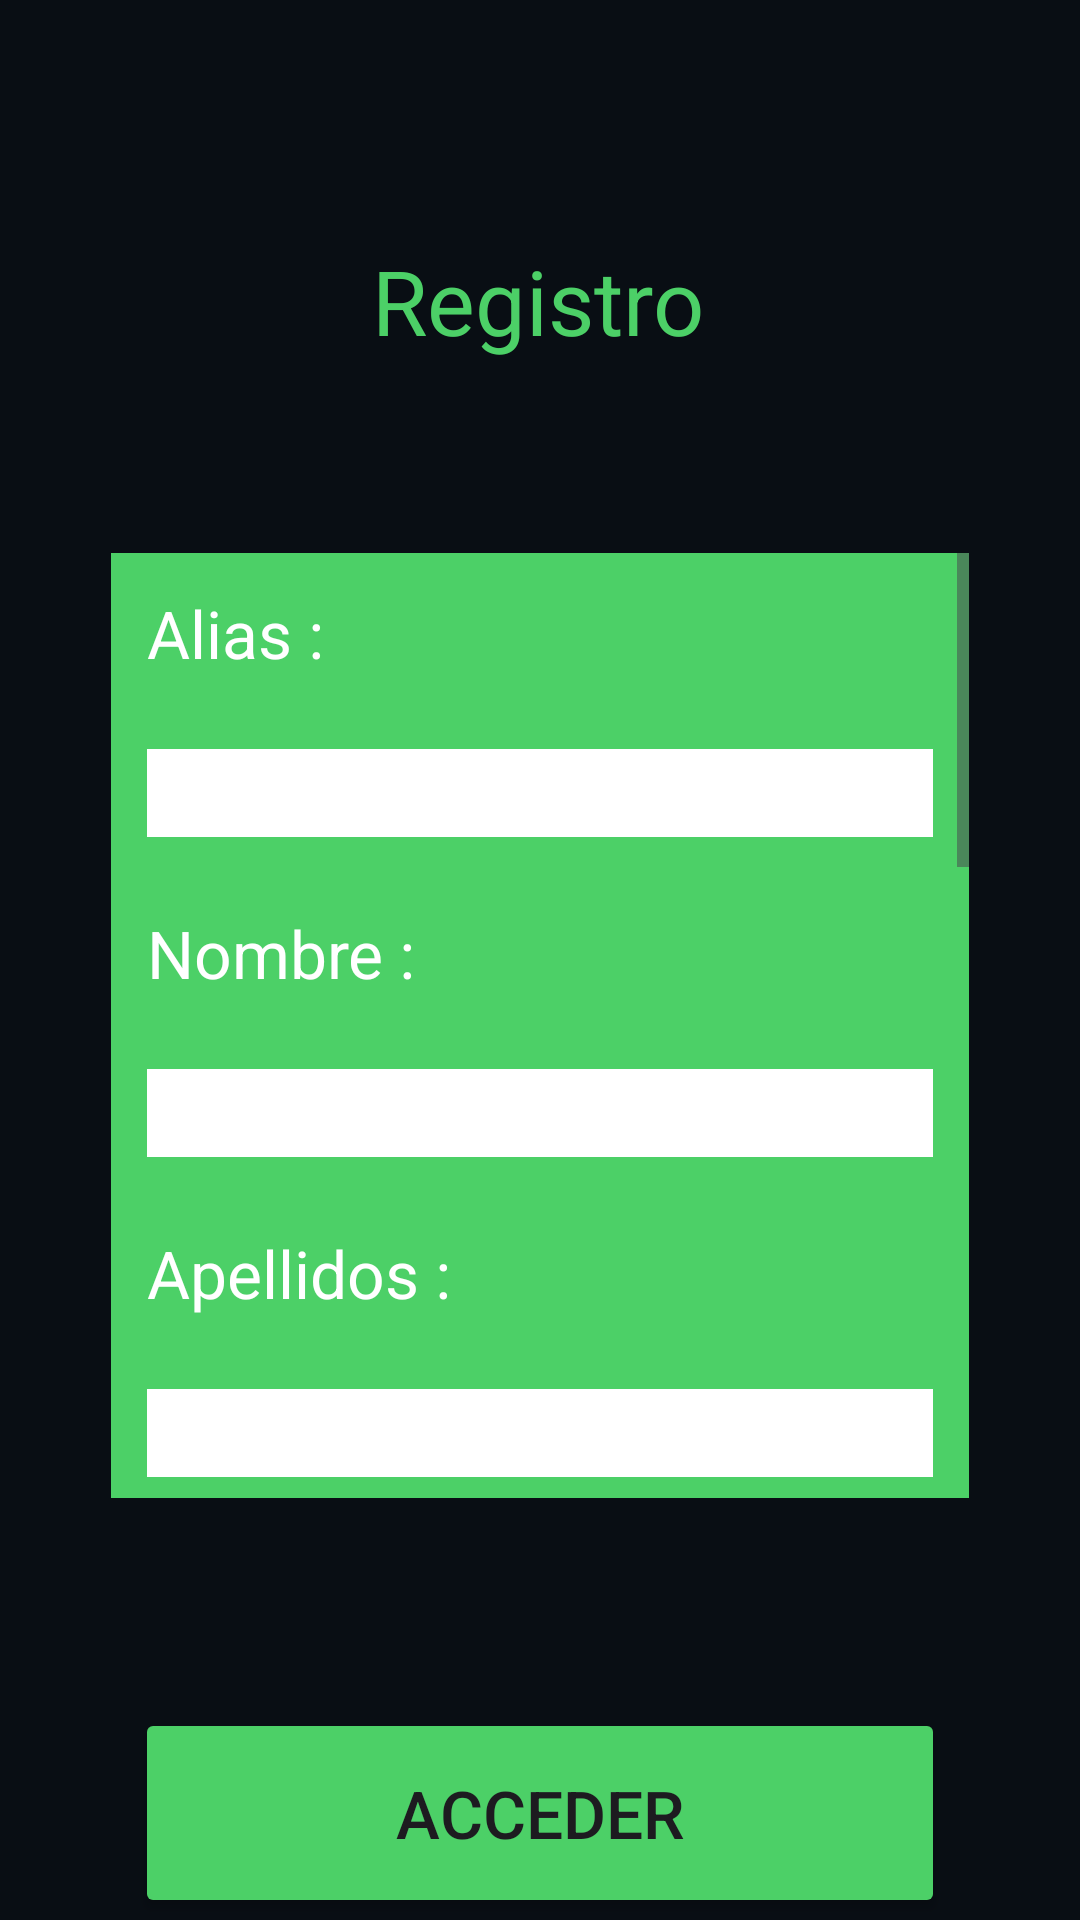

Layout XML and referenced resources for this Android screen:
<!-- AndroidManifest.xml: application theme Theme.ONCEAPP -->
<!-- res/layout/activity_registro.xml -->
<?xml version="1.0" encoding="utf-8"?>
<androidx.constraintlayout.widget.ConstraintLayout xmlns:android="http://schemas.android.com/apk/res/android"
    xmlns:app="http://schemas.android.com/apk/res-auto"
    xmlns:tools="http://schemas.android.com/tools"
    android:layout_width="match_parent"
    android:layout_height="match_parent"
    android:background="#090E14"
    tools:context=".Registro">

    <TextView
        android:id="@+id/textView"
        android:layout_width="wrap_content"
        android:layout_height="wrap_content"
        android:layout_marginTop="80dp"
        android:text="Registro"
        android:textColor="#4CD067"
        android:textSize="30sp"
        app:layout_constraintEnd_toEndOf="parent"
        app:layout_constraintHorizontal_bias="0.498"
        app:layout_constraintStart_toStartOf="parent"
        app:layout_constraintTop_toTopOf="parent" />

    <ScrollView
        android:id="@+id/scrollView2"
        android:layout_width="286dp"
        android:layout_height="315dp"
        android:layout_marginTop="64dp"
        android:background="#4CD067"
        app:layout_constraintEnd_toEndOf="parent"
        app:layout_constraintStart_toStartOf="parent"
        app:layout_constraintTop_toBottomOf="@+id/textView">

        <LinearLayout
            android:layout_width="match_parent"
            android:layout_height="match_parent"
            android:orientation="vertical">

            <TextView
                android:id="@+id/textView2"
                android:layout_width="match_parent"
                android:layout_height="wrap_content"
                android:layout_margin="12dp"
                android:text="Alias :"
                android:textColor="#FFFFFF"
                android:textSize="22sp" />

            <EditText
                android:id="@+id/aliasEditText"
                android:layout_width="match_parent"
                android:layout_height="wrap_content"
                android:layout_margin="12dp"
                android:background="#FFFFFF"
                android:ems="10"
                android:inputType="text"
                android:textSize="22sp" />

            <TextView
                android:id="@+id/textView6"
                android:layout_width="match_parent"
                android:layout_height="wrap_content"
                android:layout_margin="12dp"
                android:text="Nombre :"
                android:textColor="#FFFFFF"
                android:textSize="22sp" />

            <EditText
                android:id="@+id/nombreEditText"
                android:layout_width="match_parent"
                android:layout_height="wrap_content"
                android:layout_margin="12dp"
                android:background="#FFFFFF"
                android:ems="10"
                android:inputType="text"
                android:textSize="22sp" />

            <TextView
                android:id="@+id/textView7"
                android:layout_width="match_parent"
                android:layout_height="wrap_content"
                android:layout_margin="12dp"
                android:text="Apellidos : "
                android:textColor="#FFFFFF"
                android:textSize="22sp" />

            <EditText
                android:id="@+id/apellidosEditText"
                android:layout_width="match_parent"
                android:layout_height="wrap_content"
                android:layout_margin="12dp"
                android:background="#FFFFFF"
                android:ems="10"
                android:inputType="text"
                android:textSize="22sp" />

            <TextView
                android:id="@+id/textView8"
                android:layout_width="match_parent"
                android:layout_height="wrap_content"
                android:layout_margin="12dp"
                android:text="Email :"
                android:textColor="#FFFFFF"
                android:textSize="22sp" />

            <EditText
                android:id="@+id/emailEditText"
                android:layout_width="match_parent"
                android:layout_height="wrap_content"
                android:layout_margin="12dp"
                android:background="#FFFFFF"
                android:ems="10"
                android:inputType="textEmailAddress"
                android:textSize="22sp" />

            <TextView
                android:id="@+id/textView9"
                android:layout_width="match_parent"
                android:layout_height="wrap_content"
                android:layout_margin="12dp"
                android:text="Teléfono : "
                android:textColor="#FFFFFF"
                android:textSize="22sp" />

            <EditText
                android:id="@+id/telefonoEditText"
                android:layout_width="match_parent"
                android:layout_height="wrap_content"
                android:layout_margin="12dp"
                android:background="#FFFFFF"
                android:ems="10"
                android:inputType="phone"
                android:textSize="22sp" />

            <TextView
                android:id="@+id/idTextView10"
                android:layout_width="match_parent"
                android:layout_height="wrap_content"
                android:layout_margin="12dp"
                android:text="Sexo :"
                android:textColor="#FFFFFF"
                android:textSize="22sp" />

            <Spinner
                android:id="@+id/spinSexo"
                android:layout_width="match_parent"
                android:layout_height="wrap_content"
                android:layout_margin="12dp"
                android:backgroundTint="#FFFFFF" />

            <TextView
                android:id="@+id/textView11"
                android:layout_width="match_parent"
                android:layout_height="wrap_content"
                android:layout_margin="12dp"
                android:text="Rol :"
                android:textColor="#FFFFFF"
                android:textSize="22sp" />

            <Spinner
                android:id="@+id/spinRol"
                android:layout_width="match_parent"
                android:layout_height="wrap_content"
                android:layout_margin="12dp"
                android:backgroundTint="#FFFFFF" />

            <TextView
                android:id="@+id/textView12"
                android:layout_width="match_parent"
                android:layout_height="wrap_content"
                android:layout_margin="12dp"
                android:text="Contraseña :"
                android:textColor="#FFFFFF"
                android:textSize="22sp" />

            <EditText
                android:id="@+id/passwordEditText"
                android:layout_width="match_parent"
                android:layout_height="wrap_content"
                android:layout_margin="12dp"
                android:background="#FFFFFF"
                android:ems="10"
                android:inputType="textPassword"
                android:textSize="22sp" />

            <TextView
                android:id="@+id/textView13"
                android:layout_width="match_parent"
                android:layout_height="wrap_content"
                android:layout_margin="12dp"
                android:text="Repite Contraseña :"
                android:textColor="#FFFFFF"
                android:textSize="22sp" />

            <EditText
                android:id="@+id/verificarContraseñaEditText"
                android:layout_width="match_parent"
                android:layout_height="wrap_content"
                android:layout_margin="12dp"
                android:background="#FFFFFF"
                android:ems="10"
                android:inputType="textPassword"
                android:textSize="22sp" />
        </LinearLayout>
    </ScrollView>

    <Button
        android:id="@+id/btAccederReg"
        android:layout_width="270dp"
        android:layout_height="70dp"
        android:layout_marginTop="70dp"
        android:backgroundTint="#4CD067"
        android:onClick="accederRegistro"
        android:text="Acceder"
        android:textSize="22sp"
        app:cornerRadius="12dp"
        app:layout_constraintEnd_toEndOf="parent"
        app:layout_constraintStart_toStartOf="parent"
        app:layout_constraintTop_toBottomOf="@+id/scrollView2" />

</androidx.constraintlayout.widget.ConstraintLayout>
<!-- resources referenced by this layout -->
<resources>
  <style name="Theme.ONCEAPP" parent="Base.Theme.ONCEAPP" />
  <style name="Base.Theme.ONCEAPP" parent="Theme.Material3.DayNight.NoActionBar">
          
          
      </style>
</resources>
